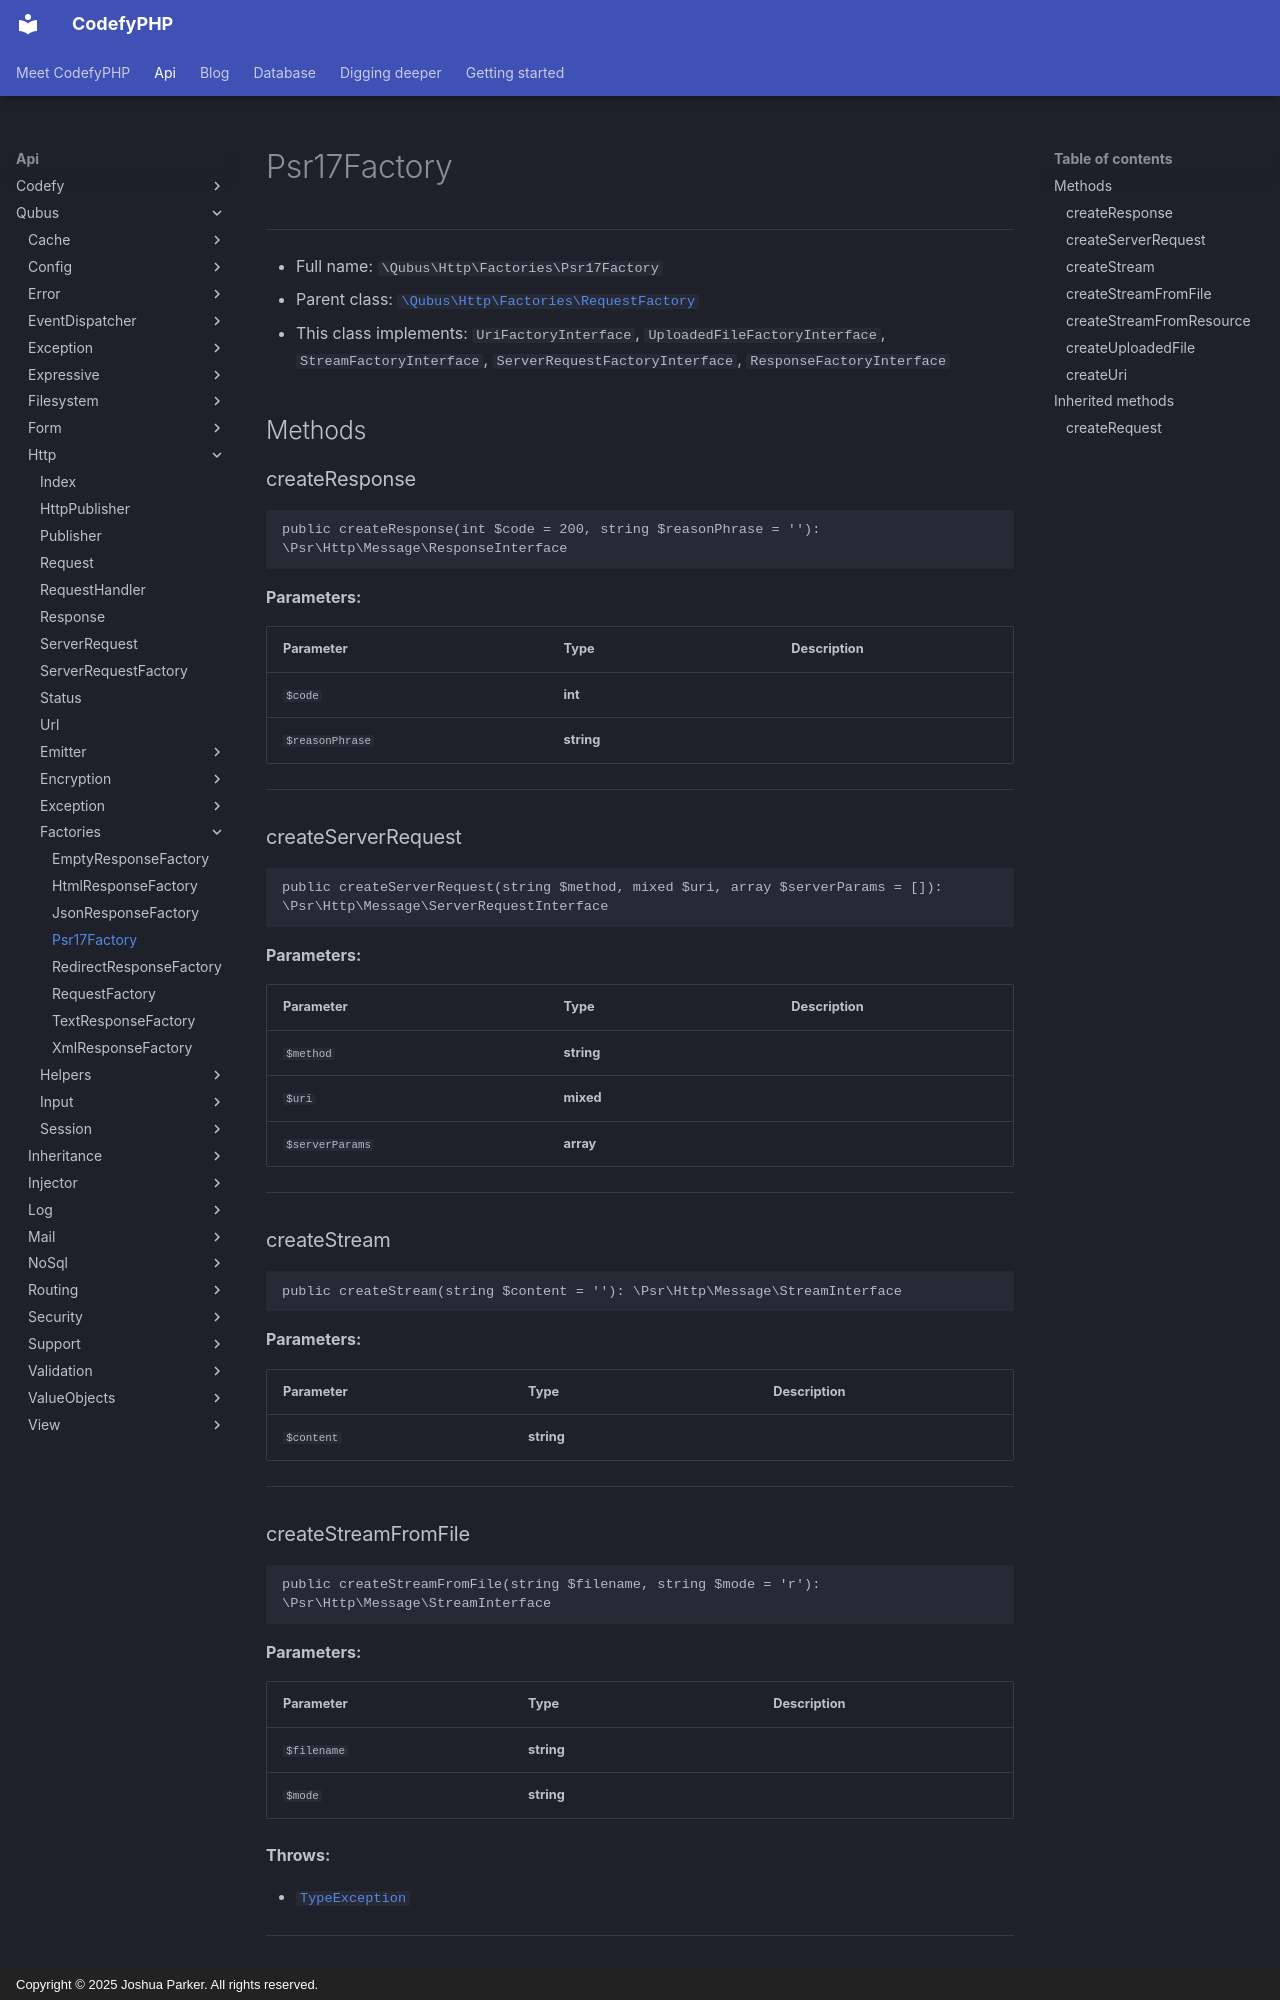

repository: codefyphp/docs · page: api/Qubus/Http/Factories/Psr17Factory/index.html · generator: mkdocs · copyright: Copyright © 2025 Joshua Parker. All rights reserved.

# Psr17Factory

***

* Full name: `\Qubus\Http\Factories\Psr17Factory`
* Parent class: [`\Qubus\Http\Factories\RequestFactory`](./RequestFactory.md)
* This class implements:
  `UriFactoryInterface`,
  `UploadedFileFactoryInterface`,
  `StreamFactoryInterface`,
  `ServerRequestFactoryInterface`,
  `ResponseFactoryInterface`

## Methods

### createResponse

```php
public createResponse(int $code = 200, string $reasonPhrase = ''): \Psr\Http\Message\ResponseInterface
```

**Parameters:**

| Parameter       | Type       | Description |
|-----------------|------------|-------------|
| `$code`         | **int**    |             |
| `$reasonPhrase` | **string** |             |

***

### createServerRequest

```php
public createServerRequest(string $method, mixed $uri, array $serverParams = []): \Psr\Http\Message\ServerRequestInterface
```

**Parameters:**

| Parameter       | Type       | Description |
|-----------------|------------|-------------|
| `$method`       | **string** |             |
| `$uri`          | **mixed**  |             |
| `$serverParams` | **array**  |             |

***

### createStream

```php
public createStream(string $content = ''): \Psr\Http\Message\StreamInterface
```

**Parameters:**

| Parameter  | Type       | Description |
|------------|------------|-------------|
| `$content` | **string** |             |

***

### createStreamFromFile

```php
public createStreamFromFile(string $filename, string $mode = 'r'): \Psr\Http\Message\StreamInterface
```

**Parameters:**

| Parameter   | Type       | Description |
|-------------|------------|-------------|
| `$filename` | **string** |             |
| `$mode`     | **string** |             |

**Throws:**

- [`TypeException`](../../Exception/Data/TypeException.md)

***
